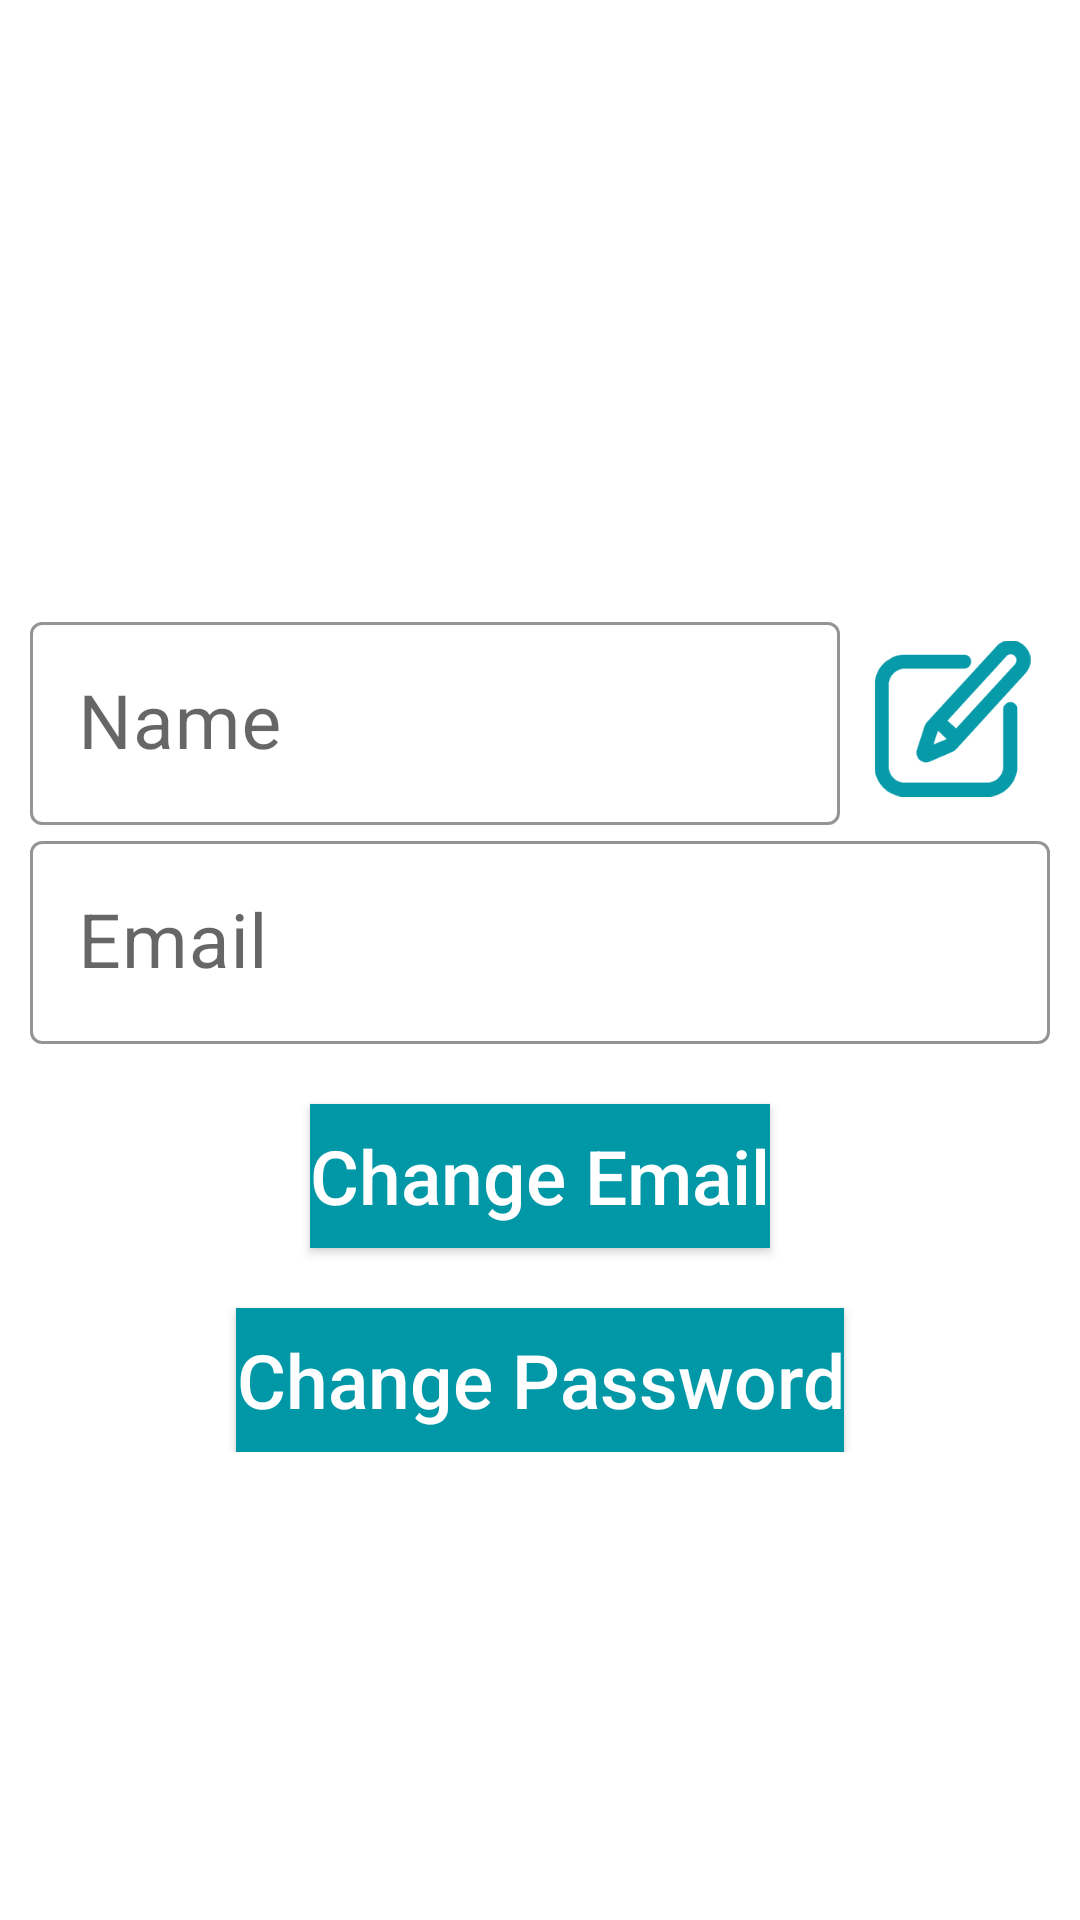

The Android layout XML behind this screen, and the referenced resources:
<!-- AndroidManifest.xml: application theme AppTheme -->
<!-- res/layout/fragment_info_profile.xml -->
<?xml version="1.0" encoding="utf-8"?>
<LinearLayout xmlns:android="http://schemas.android.com/apk/res/android"
    xmlns:tools="http://schemas.android.com/tools"
    xmlns:app="http://schemas.android.com/apk/res-auto"
    android:orientation="vertical"
    android:layout_width="match_parent"
    android:layout_height="match_parent"
    tools:context=".InfoProfileFragment">

    <ScrollView
        android:layout_width="match_parent"
        android:layout_height="wrap_content"
        android:layout_marginBottom="30dp">

        <LinearLayout
            android:layout_width="match_parent"
            android:layout_height="wrap_content"
            android:orientation="vertical">

            <com.google.android.material.appbar.AppBarLayout
                android:id="@+id/appbar"
                android:layout_width="match_parent"
                android:layout_height="192dp">

                <com.google.android.material.appbar.CollapsingToolbarLayout
                    android:layout_width="match_parent"
                    android:layout_height="match_parent"
                    app:contentScrim="?attr/colorPrimary"
                    app:layout_scrollFlags="scroll|exitUntilCollapsed"
                    app:toolbarId="@+id/toolbar">

                    <ImageView
                        android:id="@+id/imageProfileImageView"
                        android:layout_width="match_parent"
                        android:layout_height="182dp"
                        android:foreground="@drawable/rounded_fg_grey"

                        android:gravity="center_vertical"
                        app:layout_constraintEnd_toEndOf="parent"
                        app:layout_constraintStart_toStartOf="parent"
                        app:layout_constraintTop_toTopOf="parent" />

                </com.google.android.material.appbar.CollapsingToolbarLayout>
            </com.google.android.material.appbar.AppBarLayout>

            <RelativeLayout
                android:layout_height="wrap_content"
                android:layout_width="match_parent"
                android:layout_marginTop="10dp"
                android:layout_marginStart="10dp"
                android:layout_marginEnd="10dp">

                <ImageButton
                    android:id="@+id/editNameProfileButton"
                    android:layout_width="@dimen/edit_info_button_size"
                    android:layout_height="@dimen/edit_info_button_size"
                    android:layout_alignParentEnd="true"
                    android:layout_marginStart="5dp"
                    android:layout_marginTop="5dp"
                    android:background="@android:color/transparent"
                    android:foreground="?android:attr/selectableItemBackground"

                    android:scaleType="fitXY"
                    android:scaleX="0.8"
                    android:scaleY="0.8"
                    android:src="@drawable/modify"
                    android:tint="@color/colorPrimaryDark" />

                <com.google.android.material.textfield.TextInputLayout
                    style="@style/Widget.MaterialComponents.TextInputLayout.OutlinedBox"
                    android:layout_width="match_parent"
                    android:layout_height="wrap_content"
                    android:layout_toStartOf="@id/editNameProfileButton"

                    app:boxStrokeColor="@color/colorPrimaryDark"
                    app:boxStrokeErrorColor="@android:color/holo_red_dark"
                    app:startIconTint="@color/colorPrimary">

                    <com.google.android.material.textfield.TextInputEditText
                        android:id="@+id/nameProfileTextView"
                        android:layout_width="match_parent"
                        android:layout_height="wrap_content"
                        android:clickable="false"
                        android:cursorVisible="false"
                        android:focusable="false"
                        android:hint="@string/name"
                        android:inputType="text"
                        android:maxLines="1"
                        android:textSize="@dimen/text_input_size" />
                </com.google.android.material.textfield.TextInputLayout>
            </RelativeLayout>
            <RelativeLayout
                android:layout_height="wrap_content"
                android:layout_width="match_parent"
                android:layout_marginStart="10dp"
                android:layout_marginEnd="10dp"/>
            <RelativeLayout
                android:layout_height="wrap_content"
                android:layout_width="match_parent"
                android:layout_marginStart="10dp"
                android:layout_marginEnd="10dp">

                <com.google.android.material.textfield.TextInputLayout
                    style="@style/Widget.MaterialComponents.TextInputLayout.OutlinedBox"
                    android:layout_width="match_parent"
                    android:layout_height="wrap_content"
                    app:boxStrokeColor="@color/colorPrimaryDark"
                    app:boxStrokeErrorColor="@android:color/holo_red_dark"
                    app:startIconTint="@color/colorPrimary">

                    <com.google.android.material.textfield.TextInputEditText
                        android:id="@+id/emailProfileTextView"
                        android:layout_width="match_parent"
                        android:layout_height="wrap_content"
                        android:layout_alignParentStart="true"
                        android:layout_centerVertical="true"
                        android:clickable="false"
                        android:cursorVisible="false"
                        android:focusable="false"
                        android:hint="@string/email"
                        android:inputType="textEmailAddress"
                        android:maxLines="1"
                        android:textSize="@dimen/text_input_size" />
                </com.google.android.material.textfield.TextInputLayout>
            </RelativeLayout>

            <Button
                android:id="@+id/changeEmailButton"
                android:layout_width="wrap_content"
                android:layout_height="wrap_content"
                android:layout_gravity="center_horizontal"
                android:layout_marginTop="20dp"
                android:background="@color/colorPrimaryDark"
                android:backgroundTint="@color/colorPrimary"
                android:clickable="true"
                android:drawableTint="@color/colorAccent"
                android:gravity="center"
                android:text="@string/change_email"
                android:textAllCaps="false"

                android:textColor="@color/colorPrimary"
                android:textSize="@dimen/button_size"
                app:backgroundTint="@color/colorPrimaryDark" />

            <Button
                android:id="@+id/changePasswordButton"
                android:layout_width="wrap_content"
                android:layout_height="wrap_content"
                android:layout_gravity="center_horizontal"
                android:layout_marginTop="20dp"
                android:background="@color/colorPrimaryDark"
                android:backgroundTint="@color/colorPrimary"
                android:clickable="true"
                android:drawableTint="@color/colorAccent"
                android:gravity="center"
                android:text="@string/change_password"

                android:textAllCaps="false"
                android:textColor="@color/colorPrimary"
                android:textSize="@dimen/button_size"
                app:backgroundTint="@color/colorPrimaryDark" />

        </LinearLayout>
    </ScrollView>
</LinearLayout>
<!-- resources referenced by this layout -->
<resources>
  <color name="colorAccent">#ffdf00</color>
  <color name="colorPrimary">#FFFFFF</color>
  <color name="colorPrimaryDark">#0097a7</color>
  <dimen name="button_size">25sp</dimen>
  <dimen name="edit_info_button_size">65dp</dimen>
  <dimen name="text_input_size">25sp</dimen>
  <!-- drawable rounded_fg_grey (drawable-v24) -->
  <?xml version="1.0" encoding="UTF-8"?>
  <shape xmlns:android="http://schemas.android.com/apk/res/android"
      android:innerRadiusRatio="5"
      android:shape="ring"
      android:thicknessRatio="1"
      android:useLevel="false">
      <gradient
          android:type="radial"
          android:gradientRadius="5dp"
          android:endColor="#FFFFFF"
          />
  </shape>
  <string name="change_email">Change Email</string>
  <string name="change_password">Change Password</string>
  <string name="email">Email</string>
  <string name="name">Name</string>
  <style name="AppTheme" parent="Theme.MaterialComponents.DayNight.NoActionBar">
          
          <item name="colorPrimary">@color/colorPrimary</item>
          <item name="colorPrimaryDark">@color/colorPrimaryDark</item>
          <item name="colorAccent">@color/colorPrimaryDark</item>
          <item name="alertDialogTheme">@style/AlertDialogTheme</item>
          <item name="materialAlertDialogTheme">@style/MaterialAlertDialogTheme</item>
          <item name="textAppearanceCaption">@style/editCaptionStyle</item>
      </style>
  <style name="AlertDialogTheme" parent="ThemeOverlay.AppCompat.Dialog.Alert">
      <item name="buttonBarNegativeButtonStyle">@style/NegativeButtonStyle</item>
      <item name="buttonBarPositiveButtonStyle">@style/PositiveButtonStyle</item>
      </style>
  <style name="MaterialAlertDialogTheme" parent="Theme.MaterialComponents.Light.Dialog.Alert">
          <item name="buttonBarPositiveButtonStyle">@style/Alert.Button.Positive</item>
          <item name="buttonBarNegativeButtonStyle">@style/Alert.Button.Neutral</item>
          <item name="buttonBarNeutralButtonStyle">@style/Alert.Button.Neutral</item>
      </style>
  <style name="editCaptionStyle" parent="@style/TextAppearance.MaterialComponents.Caption">
          <item name="android:textColorHint">@color/colorPrimaryDark</item>
          <item name="placeholderTextColor">@color/colorPrimaryDark</item>
          <item name="hintTextColor">@color/colorPrimaryDark</item>
      </style>
  <style name="NegativeButtonStyle" parent="Widget.AppCompat.Button.ButtonBar.AlertDialog">
      <item name="android:textColor">@color/colorPrimaryDark</item>
      </style>
  <style name="PositiveButtonStyle" parent="Widget.AppCompat.Button.ButtonBar.AlertDialog">
      <item name="android:textColor">@color/colorPrimaryDark</item>
      </style>
  <style name="Alert.Button.Positive" parent="Widget.MaterialComponents.Button.TextButton">
          <item name="android:textColor">@color/colorPrimaryDark</item>
      </style>
  <style name="Alert.Button.Neutral" parent="Widget.MaterialComponents.Button.TextButton">
          <item name="android:textColor">@color/colorPrimaryDark</item>
      </style>
</resources>
